The GitHub repository ericwang10/naruto-hand-signs-identifier contains a labelled image folder "naruto handsign data" with 7 categories: bird hand sign, boar hand sign, dog hand sign, dragon hand sign, hare hand sign, horse hand sign, monkey hand sign. Examples follow, each with its label.

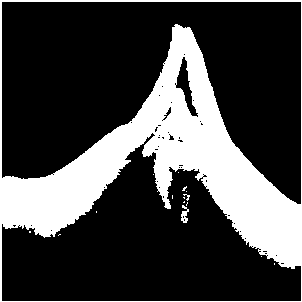
Label: bird hand sign

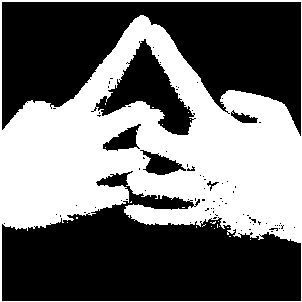
Label: horse hand sign

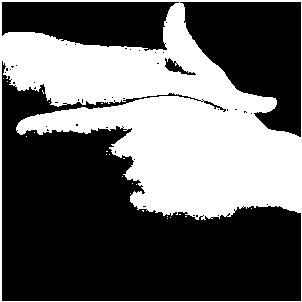
Label: hare hand sign

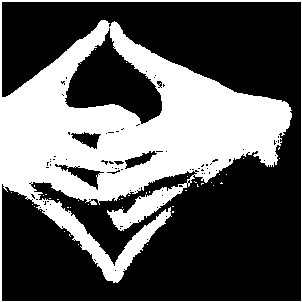
Label: dragon hand sign

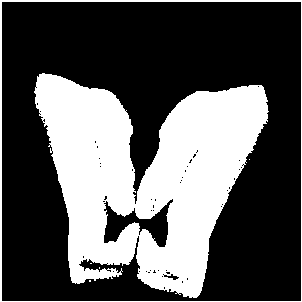
Label: boar hand sign

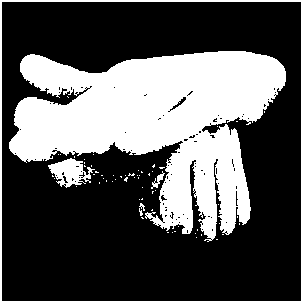
Label: dog hand sign
